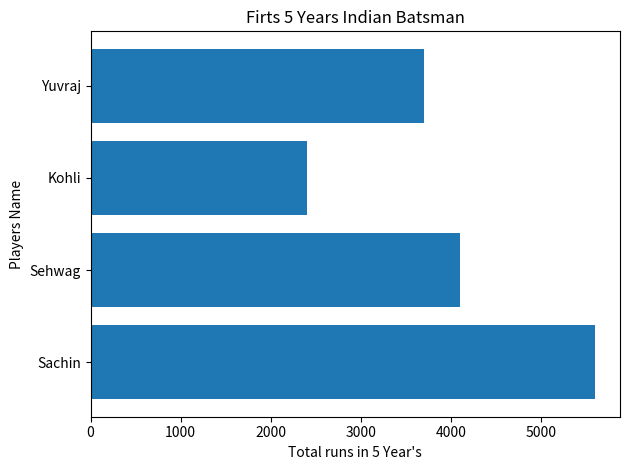
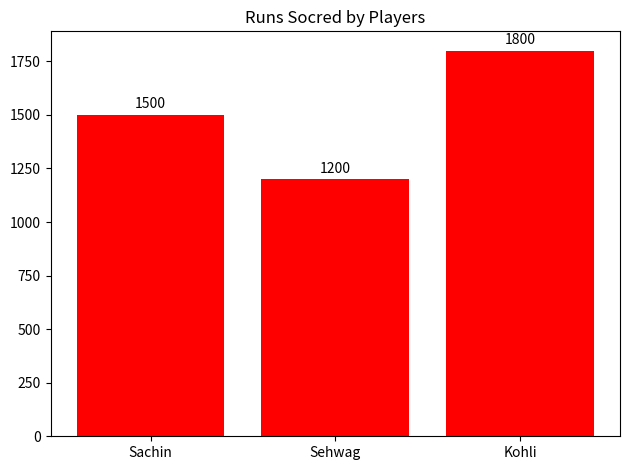

Here is the Python script that generated these plots, in order:
import matplotlib.pyplot as plt

players = ["Sachin", "Sehwag", "Kohli", "Yuvraj"]
runs_5yrs = [500+700+1100+1500+1800, 0+200+900+1400+1600, 0+0+500+800+1100, 300+600+800+1100+900]
plt.barh(players,runs_5yrs)
plt.xlabel("Total runs in 5 Year's")
plt.ylabel("Players Name")
plt.title("Firts 5 Years Indian Batsman")
plt.tight_layout()
plt.show()

players = ["Sachin", "Sehwag", "Kohli"]
runs = [1500, 1200, 1800]
plt.bar(players,runs,color="Red")
plt.title("Runs Socred by Players")
for i in range(len(players)):
    plt.text(i,runs[i]+30,str(runs[i]),ha='center')
plt.tight_layout()
plt.show() 
